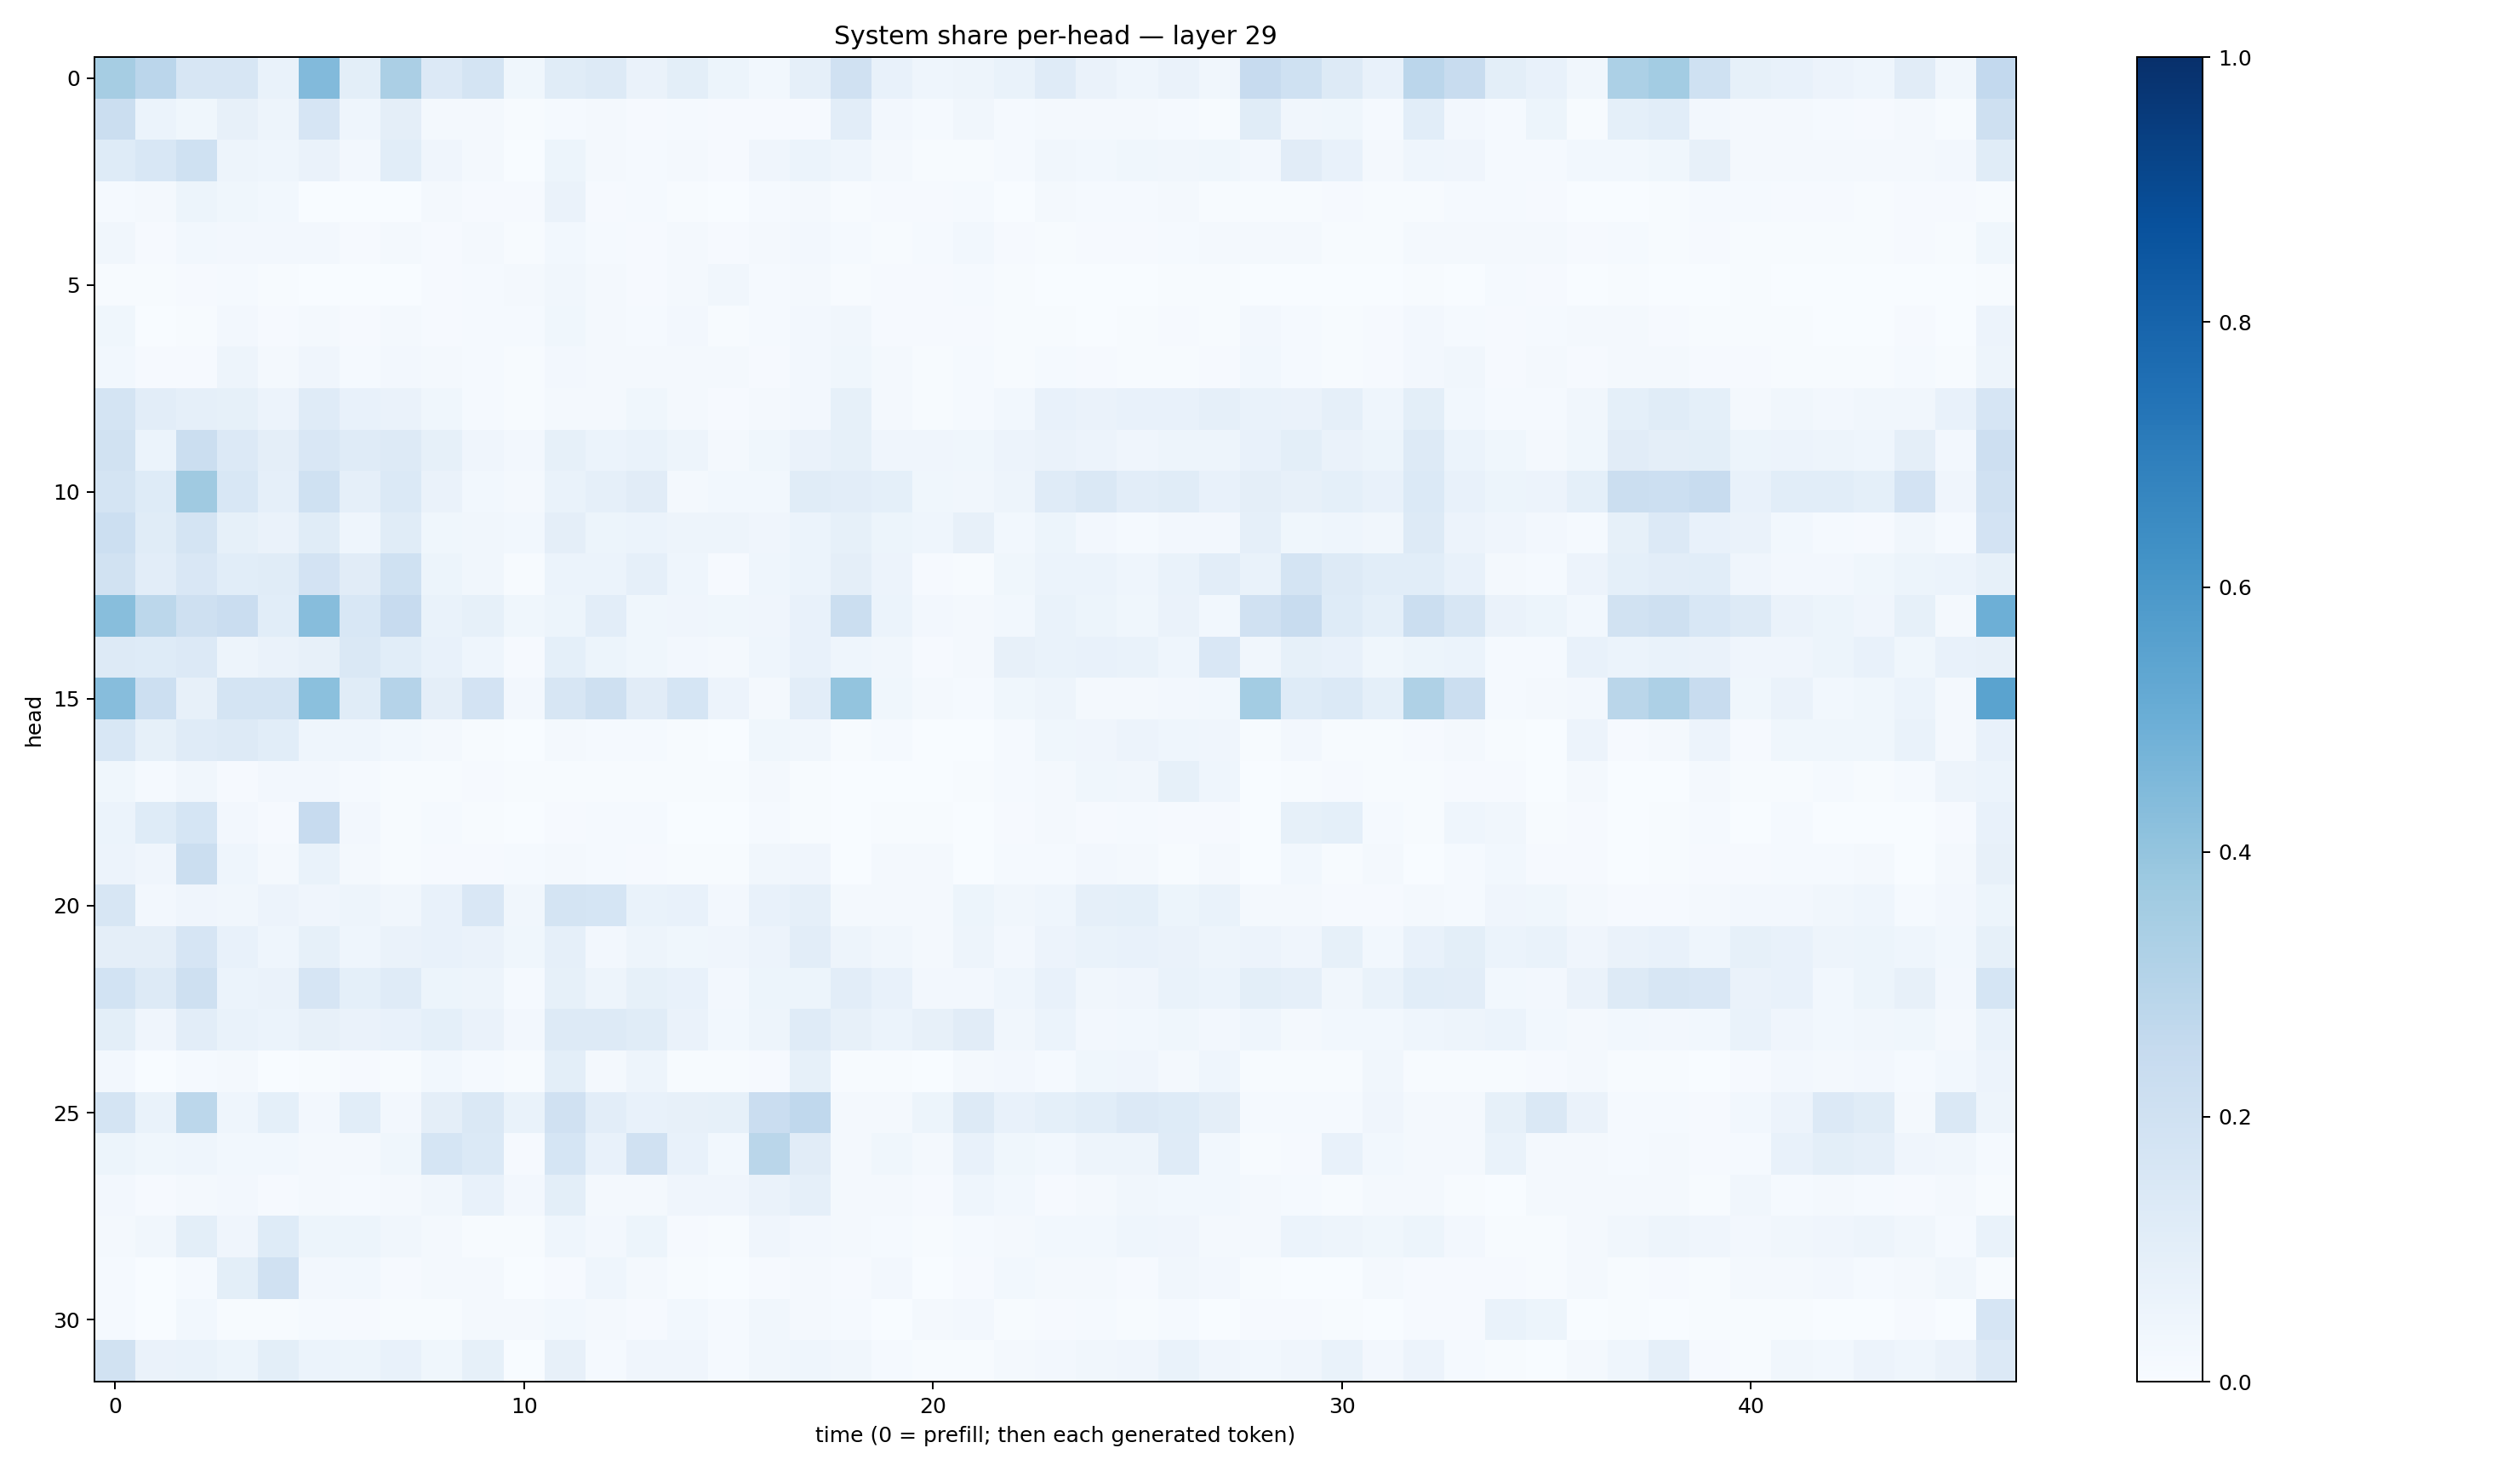

Source data for this figure (header and first rows):
0.3498087, 0.28452685, 0.16096494, 0.15744768, 0.069259256, 0.44341105, 0.09903038, 0.33438537, 0.13355123, 0.17696361, 0.03809054, 0.11376355, 0.12806003, 0.0631331, 0.1015359, 0.05314161, 0.030454196, 0.086334646, 0.1965033, 0.071005635, 0.04648513, 0.0478098, 0.06737588, 0.117756985
0.2254, 0.06134, 0.03764, 0.07989, 0.04801, 0.1647, 0.04616, 0.09592, 0.02199, 0.0226, 0.005645, 0.01411, 0.02182, 0.009274, 0.01186, 0.01098, 0.00912, 0.01073, 0.105, 0.02656, 0.01214, 0.03511, 0.01453, 0.02183
0.1246, 0.1549, 0.1999, 0.0503, 0.04647, 0.06511, 0.0245, 0.1064, 0.03993, 0.02291, 0.003786, 0.05142, 0.01625, 0.01525, 0.02245, 0.0109, 0.04237, 0.05982, 0.04302, 0.0166, 0.006615, 0.006051, 0.01487, 0.03151
0.01399, 0.02318, 0.0512, 0.03714, 0.03037, 0.003557, 0.002767, 0.003656, 0.01647, 0.01113, 0.01162, 0.06418, 0.01154, 0.01429, 0.006069, 0.002221, 0.01419, 0.01873, 0.005383, 0.009551, 0.01096, 0.01534, 0.002824, 0.01939
0.03406, 0.00867, 0.02817, 0.02559, 0.02557, 0.02675, 0.011, 0.01615, 0.01163, 0.02103, 0.00698, 0.02769, 0.01459, 0.009281, 0.02173, 0.01123, 0.01929, 0.02731, 0.01436, 0.006656, 0.0124, 0.02906, 0.009645, 0.005214
0.007733, 0.004024, 0.009854, 0.01541, 0.005011, 0.003623, 0.00345, 0.003232, 0.008377, 0.01315, 0.02207, 0.03263, 0.01737, 0.009577, 0.02094, 0.03443, 0.01463, 0.0234, 0.005786, 0.01027, 0.009574, 0.01247, 0.005259, 0.001935
0.03781, 0.001408, 0.004725, 0.02592, 0.01126, 0.02169, 0.01119, 0.02277, 0.009035, 0.01468, 0.01319, 0.03614, 0.02079, 0.01499, 0.02428, 0.006394, 0.01338, 0.0238, 0.03154, 0.009539, 0.008005, 0.00921, 0.005652, 0.004952
0.0278, 0.008302, 0.01033, 0.04695, 0.01908, 0.04066, 0.01276, 0.02383, 0.02272, 0.01328, 0.007792, 0.02483, 0.01824, 0.01877, 0.02077, 0.0194, 0.009768, 0.02681, 0.03689, 0.02012, 0.006264, 0.01301, 0.005211, 0.0119
0.1732, 0.1039, 0.08963, 0.08535, 0.05673, 0.1193, 0.07322, 0.06335, 0.03563, 0.01294, 0.006544, 0.02311, 0.02303, 0.03614, 0.01718, 0.009958, 0.01965, 0.02494, 0.0854, 0.01997, 0.004639, 0.01225, 0.02954, 0.07609
0.1935, 0.06062, 0.2244, 0.1352, 0.09483, 0.1486, 0.1182, 0.1321, 0.08361, 0.04125, 0.02462, 0.08263, 0.06154, 0.06941, 0.0503, 0.02261, 0.0352, 0.06257, 0.08258, 0.04169, 0.04037, 0.03651, 0.05537, 0.06291
0.1796, 0.1218, 0.3702, 0.1533, 0.08597, 0.2002, 0.08864, 0.1369, 0.06577, 0.02737, 0.02332, 0.06854, 0.08906, 0.1124, 0.02307, 0.02791, 0.02793, 0.1136, 0.1025, 0.09308, 0.03895, 0.03327, 0.04689, 0.1181
0.2175, 0.1145, 0.1773, 0.08543, 0.06523, 0.1161, 0.04351, 0.1152, 0.03813, 0.03154, 0.03054, 0.09386, 0.05344, 0.05907, 0.04851, 0.0492, 0.03956, 0.06205, 0.08452, 0.05448, 0.04677, 0.08147, 0.02831, 0.0525
0.1951, 0.1031, 0.1512, 0.1066, 0.1139, 0.1816, 0.1099, 0.1999, 0.05237, 0.03348, 0.005888, 0.06164, 0.05886, 0.08817, 0.0465, 0.01007, 0.04517, 0.06037, 0.09458, 0.0568, 0.01001, 0.007062, 0.03617, 0.05926
0.4258, 0.2791, 0.204, 0.2298, 0.1082, 0.4317, 0.1544, 0.2453, 0.06782, 0.0833, 0.03864, 0.05233, 0.1048, 0.03522, 0.03981, 0.03617, 0.04054, 0.07586, 0.2236, 0.06208, 0.02511, 0.02272, 0.02888, 0.06684
0.1292, 0.1212, 0.1354, 0.04833, 0.06637, 0.08193, 0.1464, 0.1086, 0.07782, 0.0439, 0.009745, 0.09288, 0.05423, 0.03841, 0.0267, 0.01804, 0.04625, 0.07501, 0.04565, 0.0339, 0.01102, 0.0185, 0.08172, 0.06734
0.4314, 0.217, 0.08071, 0.1759, 0.1726, 0.418, 0.1145, 0.3043, 0.09553, 0.1835, 0.02679, 0.1633, 0.2069, 0.1129, 0.1711, 0.05555, 0.01847, 0.1027, 0.3994, 0.03871, 0.01787, 0.01339, 0.03532, 0.05067
0.153, 0.08302, 0.1175, 0.13, 0.1071, 0.04422, 0.04606, 0.03117, 0.01678, 0.006822, 0.001238, 0.01672, 0.01351, 0.01324, 0.007156, 0.001312, 0.03862, 0.03394, 0.007672, 0.0149, 0.001081, 0.001817, 0.01179, 0.03681
0.0373, 0.01212, 0.03264, 0.009945, 0.02599, 0.02375, 0.01504, 0.00582, 0.007177, 0.009223, 0.004465, 0.006969, 0.007808, 0.007406, 0.005156, 0.00413, 0.01889, 0.005432, 0.002136, 0.003691, 0.00298, 0.005283, 0.0146, 0.02022
0.06133, 0.125, 0.1686, 0.02394, 0.01042, 0.245, 0.02469, 0.005651, 0.01463, 0.005098, 0.003505, 0.0115, 0.01196, 0.01183, 0.001009, 0.001636, 0.01352, 0.005281, 0.003885, 0.006757, 0.006765, 0.002585, 0.008455, 0.01814
0.05585, 0.04159, 0.2193, 0.04624, 0.02249, 0.0691, 0.01884, 0.005214, 0.008113, 0.01085, 0.0143, 0.01903, 0.01217, 0.009154, 0.006972, 0.00717, 0.03285, 0.04159, 0.001842, 0.0167, 0.02248, 0.002762, 0.01306, 0.01467
0.1625, 0.02564, 0.04163, 0.03439, 0.05707, 0.03955, 0.0502, 0.03252, 0.07101, 0.1501, 0.03155, 0.1768, 0.1713, 0.06985, 0.07591, 0.02583, 0.07499, 0.08881, 0.0216, 0.02152, 0.02116, 0.05104, 0.03151, 0.04603
0.09463, 0.0975, 0.1676, 0.07453, 0.04426, 0.08342, 0.04362, 0.06306, 0.07282, 0.06276, 0.03732, 0.08676, 0.02579, 0.0493, 0.0379, 0.04055, 0.05833, 0.1036, 0.04969, 0.0333, 0.01744, 0.04747, 0.02489, 0.05539
0.1843, 0.1327, 0.2098, 0.06166, 0.06614, 0.167, 0.09108, 0.1198, 0.05221, 0.04731, 0.01347, 0.0847, 0.04758, 0.08246, 0.07173, 0.02551, 0.05446, 0.05098, 0.1018, 0.07467, 0.0235, 0.02473, 0.04382, 0.07423
0.1011, 0.04207, 0.102, 0.06703, 0.06223, 0.08081, 0.06252, 0.07182, 0.09134, 0.06527, 0.02688, 0.1268, 0.1285, 0.1154, 0.0626, 0.02898, 0.0474, 0.1199, 0.07964, 0.06237, 0.07949, 0.1114, 0.03207, 0.06158
0.02602, 0.003521, 0.01472, 0.01646, 0.003618, 0.007023, 0.00908, 0.007486, 0.02932, 0.01295, 0.00608, 0.09914, 0.01959, 0.04932, 0.005619, 0.004902, 0.01104, 0.08405, 0.006111, 0.00741, 0.003048, 0.01907, 0.02614, 0.01275
0.1772, 0.07009, 0.2802, 0.04389, 0.09185, 0.02611, 0.1074, 0.02544, 0.09681, 0.1461, 0.06878, 0.1954, 0.1054, 0.07771, 0.08119, 0.08309, 0.2271, 0.2693, 0.01758, 0.01657, 0.0529, 0.1255, 0.07326, 0.09216
0.05386, 0.03635, 0.0452, 0.02843, 0.0306, 0.01996, 0.01793, 0.03608, 0.1717, 0.1404, 0.01034, 0.1707, 0.07149, 0.199, 0.07564, 0.02997, 0.2872, 0.1118, 0.01576, 0.0353, 0.01903, 0.07588, 0.03559, 0.02745
0.02576, 0.00802, 0.01962, 0.02411, 0.01124, 0.01936, 0.01305, 0.02262, 0.03514, 0.07645, 0.02431, 0.09821, 0.01899, 0.01846, 0.03951, 0.04122, 0.06465, 0.08758, 0.01747, 0.02157, 0.01014, 0.04368, 0.03037, 0.009842
0.0197, 0.03514, 0.09792, 0.04197, 0.1247, 0.05179, 0.05415, 0.03419, 0.02121, 0.006333, 0.004522, 0.04597, 0.02681, 0.0539, 0.007934, 0.006008, 0.04157, 0.02692, 0.02307, 0.01374, 0.006924, 0.01279, 0.01975, 0.03077
0.01455, 0.003827, 0.01484, 0.1012, 0.1962, 0.02716, 0.02965, 0.009307, 0.01735, 0.01616, 0.002018, 0.01053, 0.04572, 0.02029, 0.005445, 0.001325, 0.007934, 0.02063, 0.01149, 0.02457, 0.003378, 0.0117, 0.03068, 0.016
0.01288, 0.001631, 0.03047, 0.004754, 0.003935, 0.01254, 0.007827, 0.0047, 0.007652, 0.02023, 0.01594, 0.02801, 0.02049, 0.0106, 0.03113, 0.01316, 0.03418, 0.02156, 0.01295, 0.003828, 0.01572, 0.026, 0.004911, 0.008008
0.1885, 0.0651, 0.06864, 0.05254, 0.1008, 0.06049, 0.05436, 0.07246, 0.03622, 0.08402, 0.003284, 0.0817, 0.01399, 0.04094, 0.03933, 0.01438, 0.03204, 0.04679, 0.03341, 0.01201, 0.00483, 0.006042, 0.02099, 0.02445
